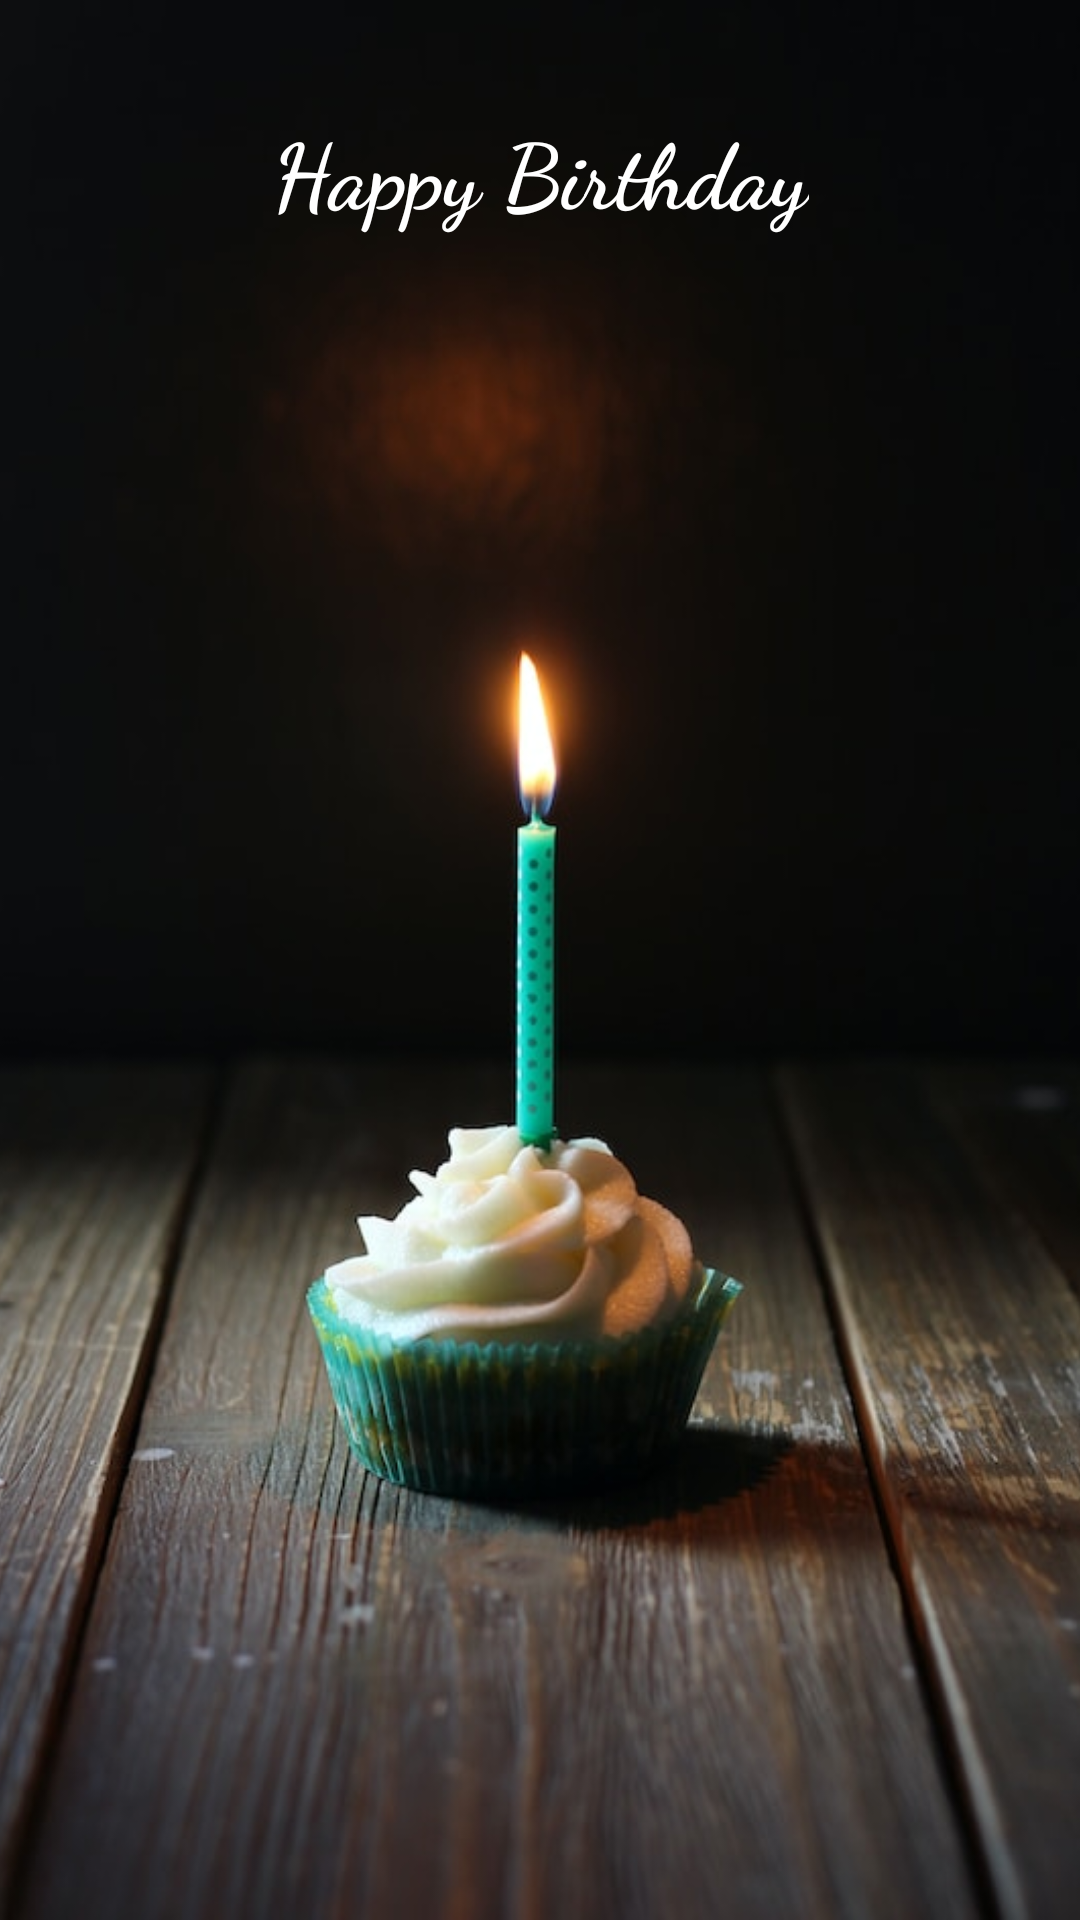

Layout XML and referenced resources for this Android screen:
<!-- AndroidManifest.xml: application theme Theme.BirthdayGreetApplicaltion -->
<!-- res/layout/activity_birthday_greeting.xml -->
<?xml version="1.0" encoding="utf-8"?>
<androidx.constraintlayout.widget.ConstraintLayout xmlns:android="http://schemas.android.com/apk/res/android"
    xmlns:app="http://schemas.android.com/apk/res-auto"
    xmlns:tools="http://schemas.android.com/tools"
    android:layout_width="match_parent"
    android:layout_height="match_parent"
    tools:context=".BirthdayGreetingActivity">

    <ImageView
        android:layout_width="wrap_content"
        android:layout_height="wrap_content"
        android:src="@drawable/cake"
        android:scaleType="centerCrop"
        tools:ignore="MissingConstraints" />

    <TextView
        android:id="@+id/textView3"
        android:layout_width="wrap_content"
        android:layout_height="wrap_content"
        android:text="Happy Birthday"
        android:textColor="@color/white"
        android:textSize="30dp"
        android:fontFamily="cursive"
        android:textStyle="bold"
        app:layout_constraintBottom_toBottomOf="parent"
        app:layout_constraintEnd_toEndOf="parent"
        app:layout_constraintStart_toStartOf="parent"
        app:layout_constraintTop_toTopOf="parent"
        app:layout_constraintVertical_bias="0.06" />

</androidx.constraintlayout.widget.ConstraintLayout>
<!-- resources referenced by this layout -->
<resources>
  <!-- drawable cake: jpg bitmap (drawable, 61066 bytes) -->
  <style name="Theme.BirthdayGreetApplicaltion" parent="Base.Theme.BirthdayGreetApplicaltion" />
  <style name="Base.Theme.BirthdayGreetApplicaltion" parent="Theme.Material3.DayNight.NoActionBar">
          
          
      </style>
  <!-- not gathered from this repository: default colours our renderer supplied (Android Studio template values) -->
  <color name="white">#FFFFFFFF</color>
</resources>
